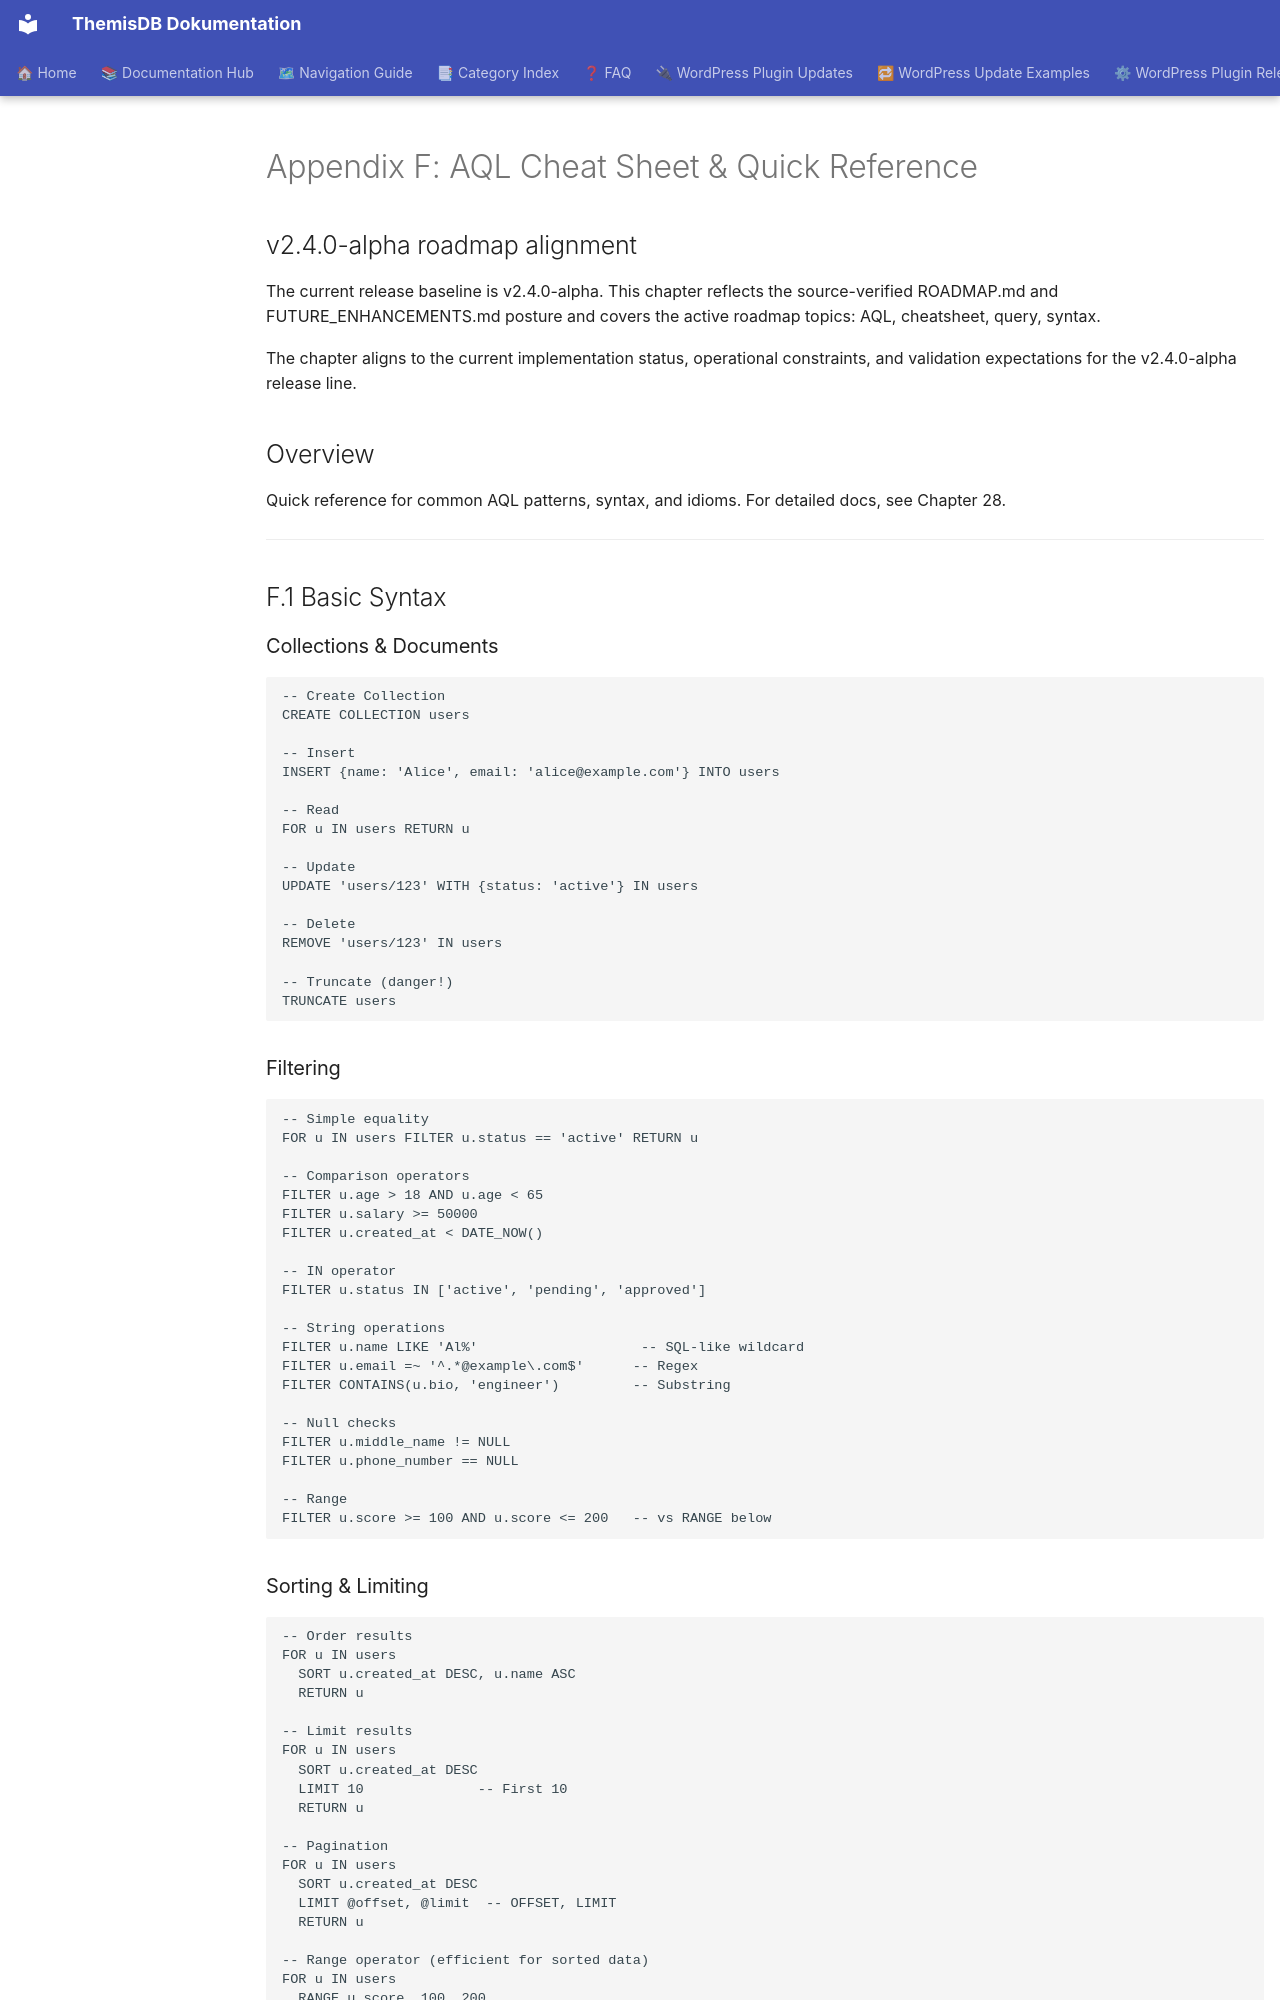

repository: makr-code/ThemisDB · page: compendium/docs/appendix_f_aql_cheatsheet/index.html · generator: mkdocs

# Appendix F: AQL Cheat Sheet & Quick Reference

## v2.4.0-alpha roadmap alignment

The current release baseline is v2.4.0-alpha. This chapter reflects the source-verified ROADMAP.md and FUTURE_ENHANCEMENTS.md posture and covers the active roadmap topics: AQL, cheatsheet, query, syntax. 

The chapter aligns to the current implementation status, operational constraints, and validation expectations for the v2.4.0-alpha release line.


## Overview
Quick reference for common AQL patterns, syntax, and idioms. For detailed docs, see Chapter 28.

---

## F.1 Basic Syntax

### Collections & Documents
```aql
-- Create Collection
CREATE COLLECTION users

-- Insert
INSERT {name: 'Alice', email: 'alice@example.com'} INTO users

-- Read
FOR u IN users RETURN u

-- Update
UPDATE 'users/123' WITH {status: 'active'} IN users

-- Delete
REMOVE 'users/123' IN users

-- Truncate (danger!)
TRUNCATE users
```

### Filtering
```aql
-- Simple equality
FOR u IN users FILTER u.status == 'active' RETURN u

-- Comparison operators
FILTER u.age > 18 AND u.age < 65
FILTER u.salary >= 50000
FILTER u.created_at < DATE_NOW()

-- IN operator
FILTER u.status IN ['active', 'pending', 'approved']

-- String operations
FILTER u.name LIKE 'Al%'                    -- SQL-like wildcard
FILTER u.email =~ '^.*@example\.com$'      -- Regex
FILTER CONTAINS(u.bio, 'engineer')         -- Substring

-- Null checks
FILTER u.middle_name != NULL
FILTER u.phone_number == NULL

-- Range
FILTER u.score >= 100 AND u.score <= 200   -- vs RANGE below
```

### Sorting & Limiting
```aql
-- Order results
FOR u IN users
  SORT u.created_at DESC, u.name ASC
  RETURN u

-- Limit results
FOR u IN users
  SORT u.created_at DESC
  LIMIT 10              -- First 10
  RETURN u

-- Pagination
FOR u IN users
  SORT u.created_at DESC
  LIMIT @offset, @limit  -- OFFSET, LIMIT
  RETURN u

-- Range operator (efficient for sorted data)
FOR u IN users
  RANGE u.score, 100, 200
  RETURN u
```
